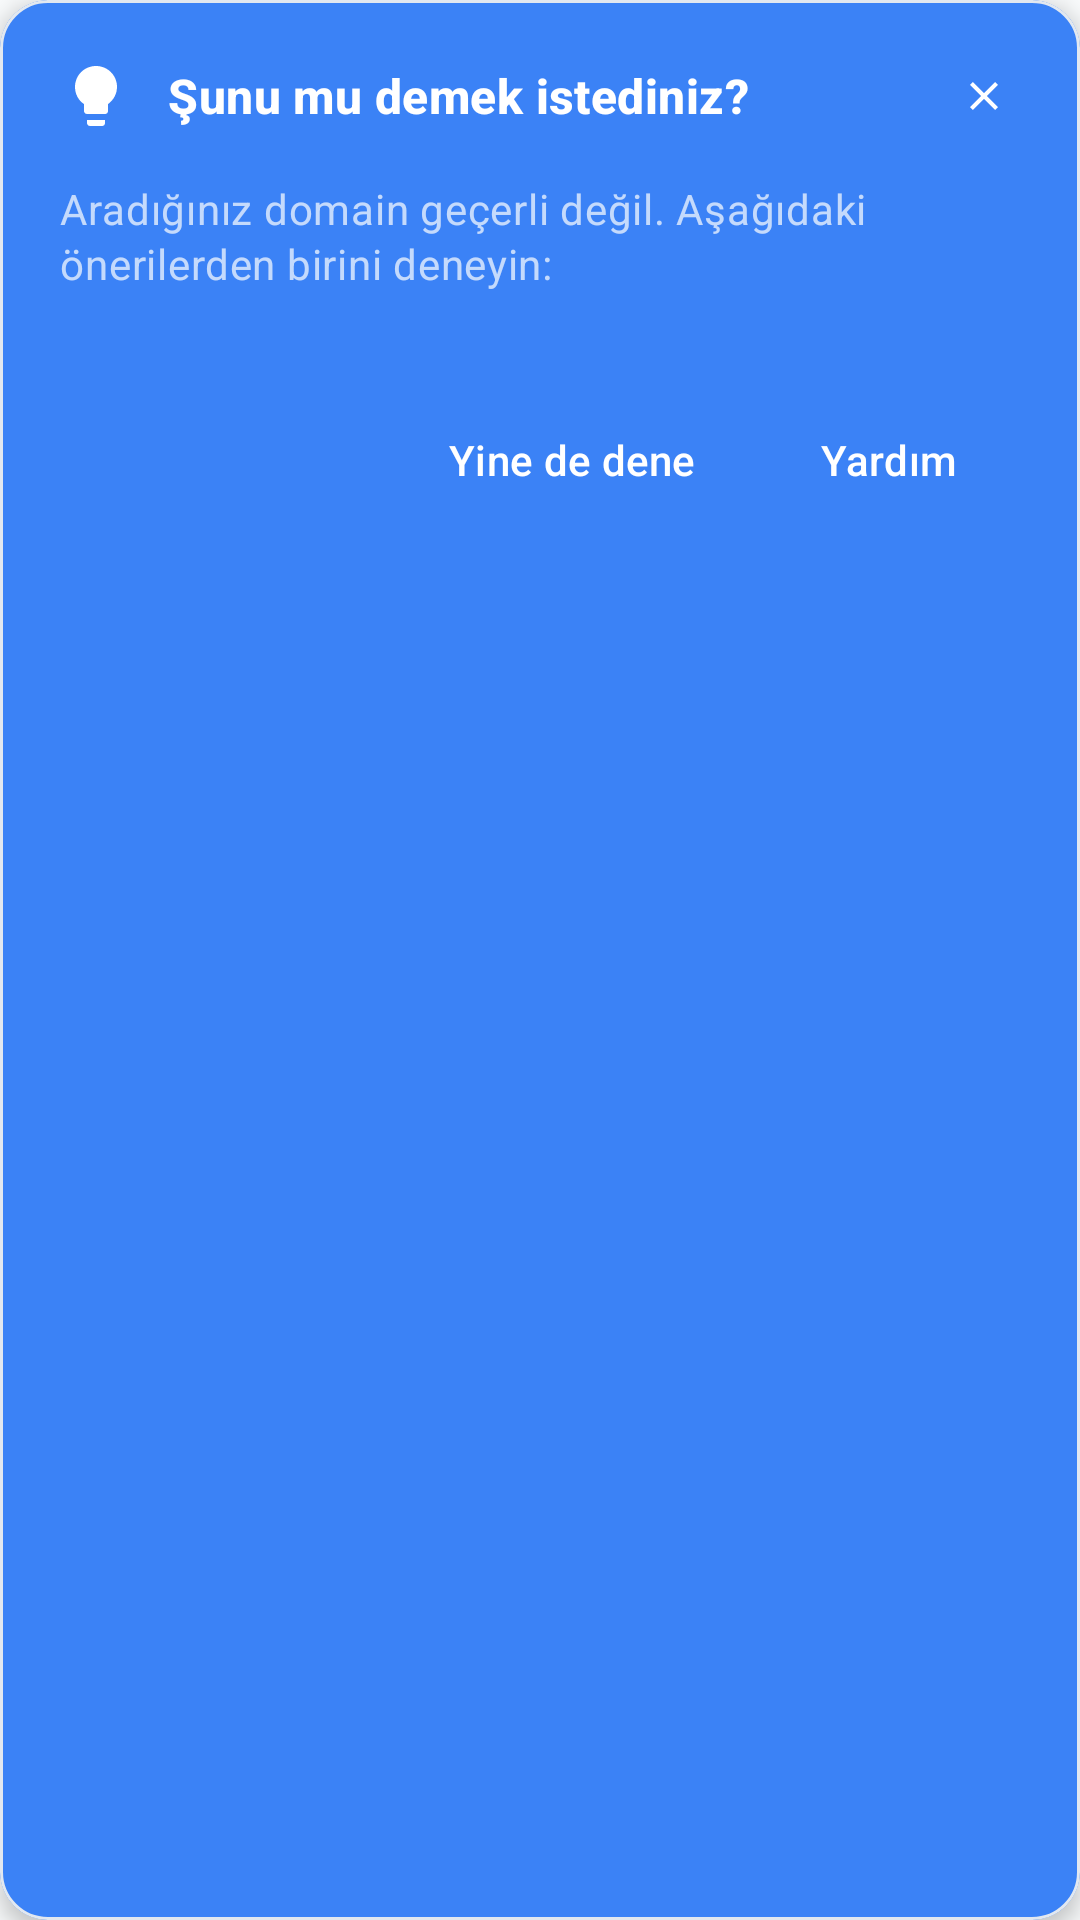

Android layout source for this screen:
<!-- AndroidManifest.xml: application theme Theme.DomainChecker -->
<!-- res/layout/layout_domain_suggestions.xml -->
<?xml version="1.0" encoding="utf-8"?>
<com.google.android.material.card.MaterialCardView
    xmlns:android="http://schemas.android.com/apk/res/android"
    xmlns:app="http://schemas.android.com/apk/res-auto"
    xmlns:tools="http://schemas.android.com/tools"
    android:id="@+id/suggestion_card"
    android:layout_width="match_parent"
    android:layout_height="wrap_content"
    android:layout_marginHorizontal="16dp"
    android:layout_marginVertical="8dp"
    app:cardCornerRadius="16dp"
    app:cardElevation="4dp"
    app:cardBackgroundColor="@color/info"
    app:strokeColor="@color/outline_variant"
    app:strokeWidth="1dp">

    <LinearLayout
        android:layout_width="match_parent"
        android:layout_height="wrap_content"
        android:orientation="vertical"
        android:padding="20dp">

        
        <LinearLayout
            android:layout_width="match_parent"
            android:layout_height="wrap_content"
            android:orientation="horizontal"
            android:gravity="center_vertical"
            android:layout_marginBottom="16dp">

            <ImageView
                android:layout_width="24dp"
                android:layout_height="24dp"
                android:layout_marginEnd="12dp"
                android:src="@drawable/ic_lightbulb_24"
                app:tint="@color/on_primary" />

            <TextView
                android:id="@+id/tv_suggestion_title"
                android:layout_width="0dp"
                android:layout_height="wrap_content"
                android:layout_weight="1"
                android:text="Şunu mu demek istediniz?"
                android:textAppearance="@style/TextAppearance.Material3.TitleMedium"
                android:textColor="@color/on_primary"
                android:textStyle="bold" />

            <ImageView
                android:id="@+id/btn_close_suggestions"
                android:layout_width="24dp"
                android:layout_height="24dp"
                android:src="@drawable/ic_close_24"
                android:background="?attr/selectableItemBackgroundBorderless"
                android:padding="4dp"
                app:tint="@color/on_primary"
                android:contentDescription="Kapat" />

        </LinearLayout>

        
        <TextView
            android:id="@+id/tv_suggestion_description"
            android:layout_width="match_parent"
            android:layout_height="wrap_content"
            android:layout_marginBottom="16dp"
            android:text="Aradığınız domain geçerli değil. Aşağıdaki önerilerden birini deneyin:"
            android:textAppearance="@style/TextAppearance.Material3.BodyMedium"
            android:textColor="@color/semi_transparent_white"
            android:lineSpacingExtra="2dp" />

        
        <com.google.android.material.chip.ChipGroup
            android:id="@+id/chip_group_suggestions"
            android:layout_width="match_parent"
            android:layout_height="wrap_content"
            app:chipSpacingHorizontal="8dp"
            app:chipSpacingVertical="6dp"
            app:singleLine="false" />

        
        <LinearLayout
            android:layout_width="match_parent"
            android:layout_height="wrap_content"
            android:layout_marginTop="16dp"
            android:orientation="horizontal"
            android:gravity="end">

            <com.google.android.material.button.MaterialButton
                android:id="@+id/btn_try_anyway"
                style="@style/Widget.Material3.Button.TextButton"
                android:layout_width="wrap_content"
                android:layout_height="wrap_content"
                android:layout_marginEnd="8dp"
                android:text="Yine de dene"
                android:textColor="@color/on_primary"
                app:rippleColor="@color/semi_transparent_white" />

            <com.google.android.material.button.MaterialButton
                android:id="@+id/btn_help"
                style="@style/Widget.Material3.Button.TextButton"
                android:layout_width="wrap_content"
                android:layout_height="wrap_content"
                android:text="Yardım"
                android:textColor="@color/on_primary"
                app:icon="@drawable/ic_help_24"
                app:iconTint="@color/on_primary"
                app:rippleColor="@color/semi_transparent_white" />

        </LinearLayout>

    </LinearLayout>

</com.google.android.material.card.MaterialCardView>
<!-- resources referenced by this layout -->
<resources>
  <color name="info">#3B82F6</color>
  <color name="on_primary">#FFFFFF</color>
  <color name="outline_variant">#E2E8F0</color>
  <color name="semi_transparent_white">#B3FFFFFF</color>
  <!-- drawable ic_close_24 (drawable) -->
  <vector xmlns:android="http://schemas.android.com/apk/res/android"
      android:width="24dp"
      android:height="24dp"
      android:viewportWidth="24"
      android:viewportHeight="24">
      <path
          android:fillColor="?attr/colorOnPrimary"
          android:pathData="M19,6.41L17.59,5 12,10.59 6.41,5 5,6.41 10.59,12 5,17.59 6.41,19 12,13.41 17.59,19 19,17.59 13.41,12z" />
  </vector>
  <!-- drawable ic_lightbulb_24 (drawable) -->
  <?xml version="1.0" encoding="utf-8"?>
  <vector xmlns:android="http://schemas.android.com/apk/res/android"
      android:width="24dp"
      android:height="24dp"
      android:viewportWidth="24"
      android:viewportHeight="24">
      <path
          android:fillColor="#FF000000"
          android:pathData="M9,21c0,0.5 0.4,1 1,1h4c0.6,0 1,-0.4 1,-1v-1H9v1zM12,2C8.1,2 5,5.1 5,9c0,2.4 1.2,4.5 3,5.7V17c0,0.5 0.4,1 1,1h6c0.6,0 1,-0.4 1,-1v-2.3c1.8,-1.3 3,-3.4 3,-5.7C19,5.1 15.9,2 12,2z"/>
  </vector>
  <style name="Theme.DomainChecker" parent="Theme.Material3.Light.NoActionBar">
          <item name="colorPrimary">@color/primary</item>
          <item name="colorPrimaryDark">@color/primary_dark</item>
          <item name="colorAccent">@color/accent</item>
          <item name="android:colorBackground">@color/background</item>
          <item name="colorSurface">@color/surface</item>
          <item name="colorOnSurface">@color/text_primary</item>
          <item name="colorOnSurfaceVariant">@color/text_secondary</item>
  
  
      </style>
  <color name="primary">#2B9BD1</color>
  <color name="primary_dark">#1976D2</color>
  <color name="accent">#00BCD4</color>
  <color name="background">#F8FAFB</color>
  <color name="surface">#FFFFFF</color>
  <color name="text_primary">#1A202C</color>
  <color name="text_secondary">#4A5568</color>
</resources>
